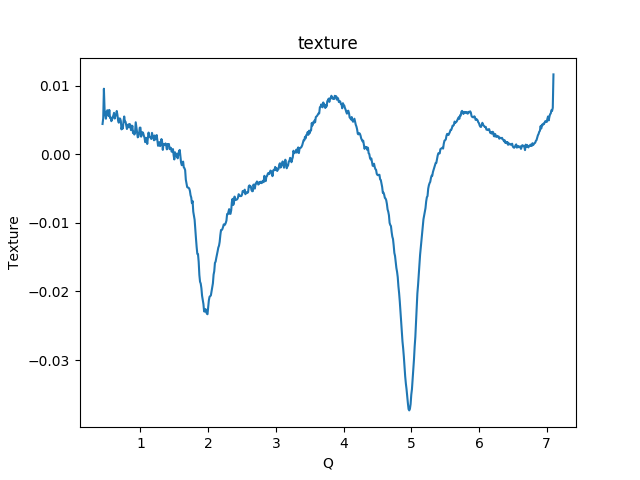

The file beside this chart, header and first rows:
0.000000000000000000e+00, nan
1.000000000000000021e-02, nan
2.000000000000000042e-02, nan
2.999999999999999889e-02, nan
4.000000000000000083e-02, nan
5.000000000000000278e-02, nan
5.999999999999999778e-02, nan
7.000000000000000666e-02, nan
8.000000000000000167e-02, nan
8.999999999999999667e-02, nan
1.000000000000000056e-01, nan
1.100000000000000006e-01, nan
1.199999999999999956e-01, nan
1.300000000000000044e-01, nan
1.400000000000000133e-01, nan
1.499999999999999944e-01, nan
1.600000000000000033e-01, nan
1.700000000000000122e-01, nan
1.799999999999999933e-01, nan
1.900000000000000022e-01, nan
2.000000000000000111e-01, nan
2.099999999999999922e-01, nan
2.200000000000000011e-01, nan
2.300000000000000100e-01, nan
2.399999999999999911e-01, nan
2.500000000000000000e-01, nan
2.600000000000000089e-01, nan
2.700000000000000178e-01, nan
2.800000000000000266e-01, nan
2.899999999999999800e-01, nan
2.999999999999999889e-01, nan
3.099999999999999978e-01, nan
3.200000000000000067e-01, nan
3.300000000000000155e-01, nan
3.400000000000000244e-01, nan
3.500000000000000333e-01, nan
3.599999999999999867e-01, nan
3.699999999999999956e-01, nan
3.800000000000000044e-01, nan
3.900000000000000133e-01, nan
4.000000000000000222e-01, nan
4.100000000000000311e-01, nan
4.199999999999999845e-01, nan
4.299999999999999933e-01, nan
4.400000000000000022e-01, 4.397398755814574400e-03
4.500000000000000111e-01, 5.225518242643056865e-03
4.600000000000000200e-01, 9.534836593240392233e-03
4.700000000000000289e-01, 6.492947076705890552e-03
4.799999999999999822e-01, 5.708016345372435296e-03
4.899999999999999911e-01, 5.167783867835229472e-03
5.000000000000000000e-01, 6.057344933348529636e-03
5.100000000000000089e-01, 6.398514504663443958e-03
5.200000000000000178e-01, 6.338175663292533457e-03
5.300000000000000266e-01, 5.552431148518000015e-03
5.400000000000000355e-01, 6.442105213621873716e-03
5.500000000000000444e-01, 5.304017495959545414e-03
5.600000000000000533e-01, 5.345577957979852357e-03
5.700000000000000622e-01, 4.806885482190992320e-03
5.799999999999999600e-01, 5.052548747642271465e-03
5.899999999999999689e-01, 5.400889313064149988e-03
5.999999999999999778e-01, 5.636218872237419575e-03
... 693 more rows
